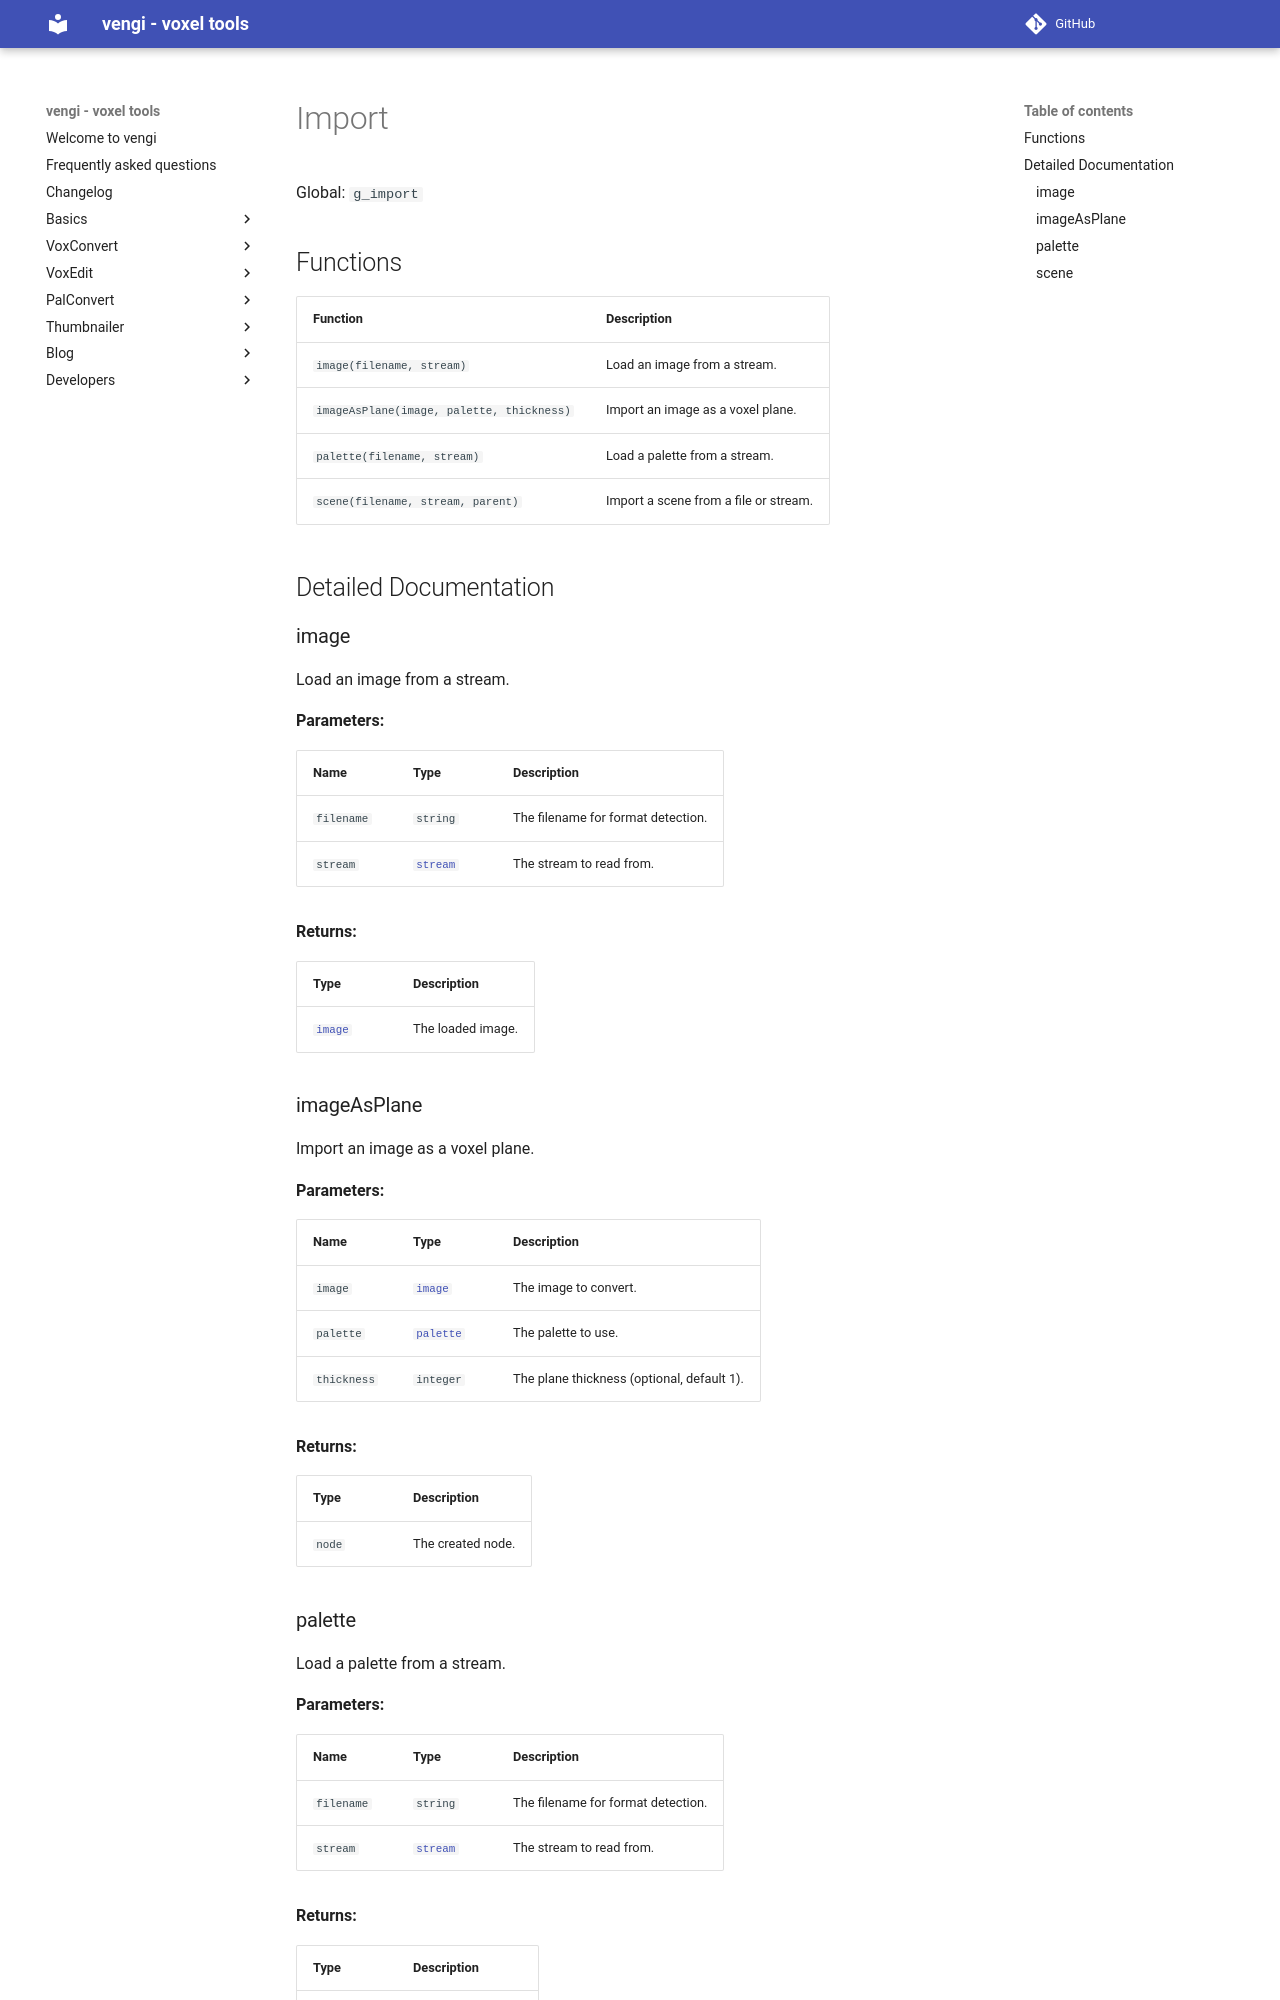

repository: vengi-voxel/vengi · page: lua/import/index.html · generator: mkdocs

# Import

Global: `g_import`

## Functions

| Function | Description |
| -------- | ----------- |
| `image(filename, stream)` | Load an image from a stream. |
| `imageAsPlane(image, palette, thickness)` | Import an image as a voxel plane. |
| `palette(filename, stream)` | Load a palette from a stream. |
| `scene(filename, stream, parent)` | Import a scene from a file or stream. |

## Detailed Documentation

### image

Load an image from a stream.

**Parameters:**

| Name | Type | Description |
| ---- | ---- | ----------- |
| `filename` | `string` | The filename for format detection. |
| `stream` | [`stream`](stream.md) | The stream to read from. |

**Returns:**

| Type | Description |
| ---- | ----------- |
| [`image`](image.md) | The loaded image. |

### imageAsPlane

Import an image as a voxel plane.

**Parameters:**

| Name | Type | Description |
| ---- | ---- | ----------- |
| `image` | [`image`](image.md) | The image to convert. |
| `palette` | [`palette`](palette.md) | The palette to use. |
| `thickness` | `integer` | The plane thickness (optional, default 1). |

**Returns:**

| Type | Description |
| ---- | ----------- |
| `node` | The created node. |
